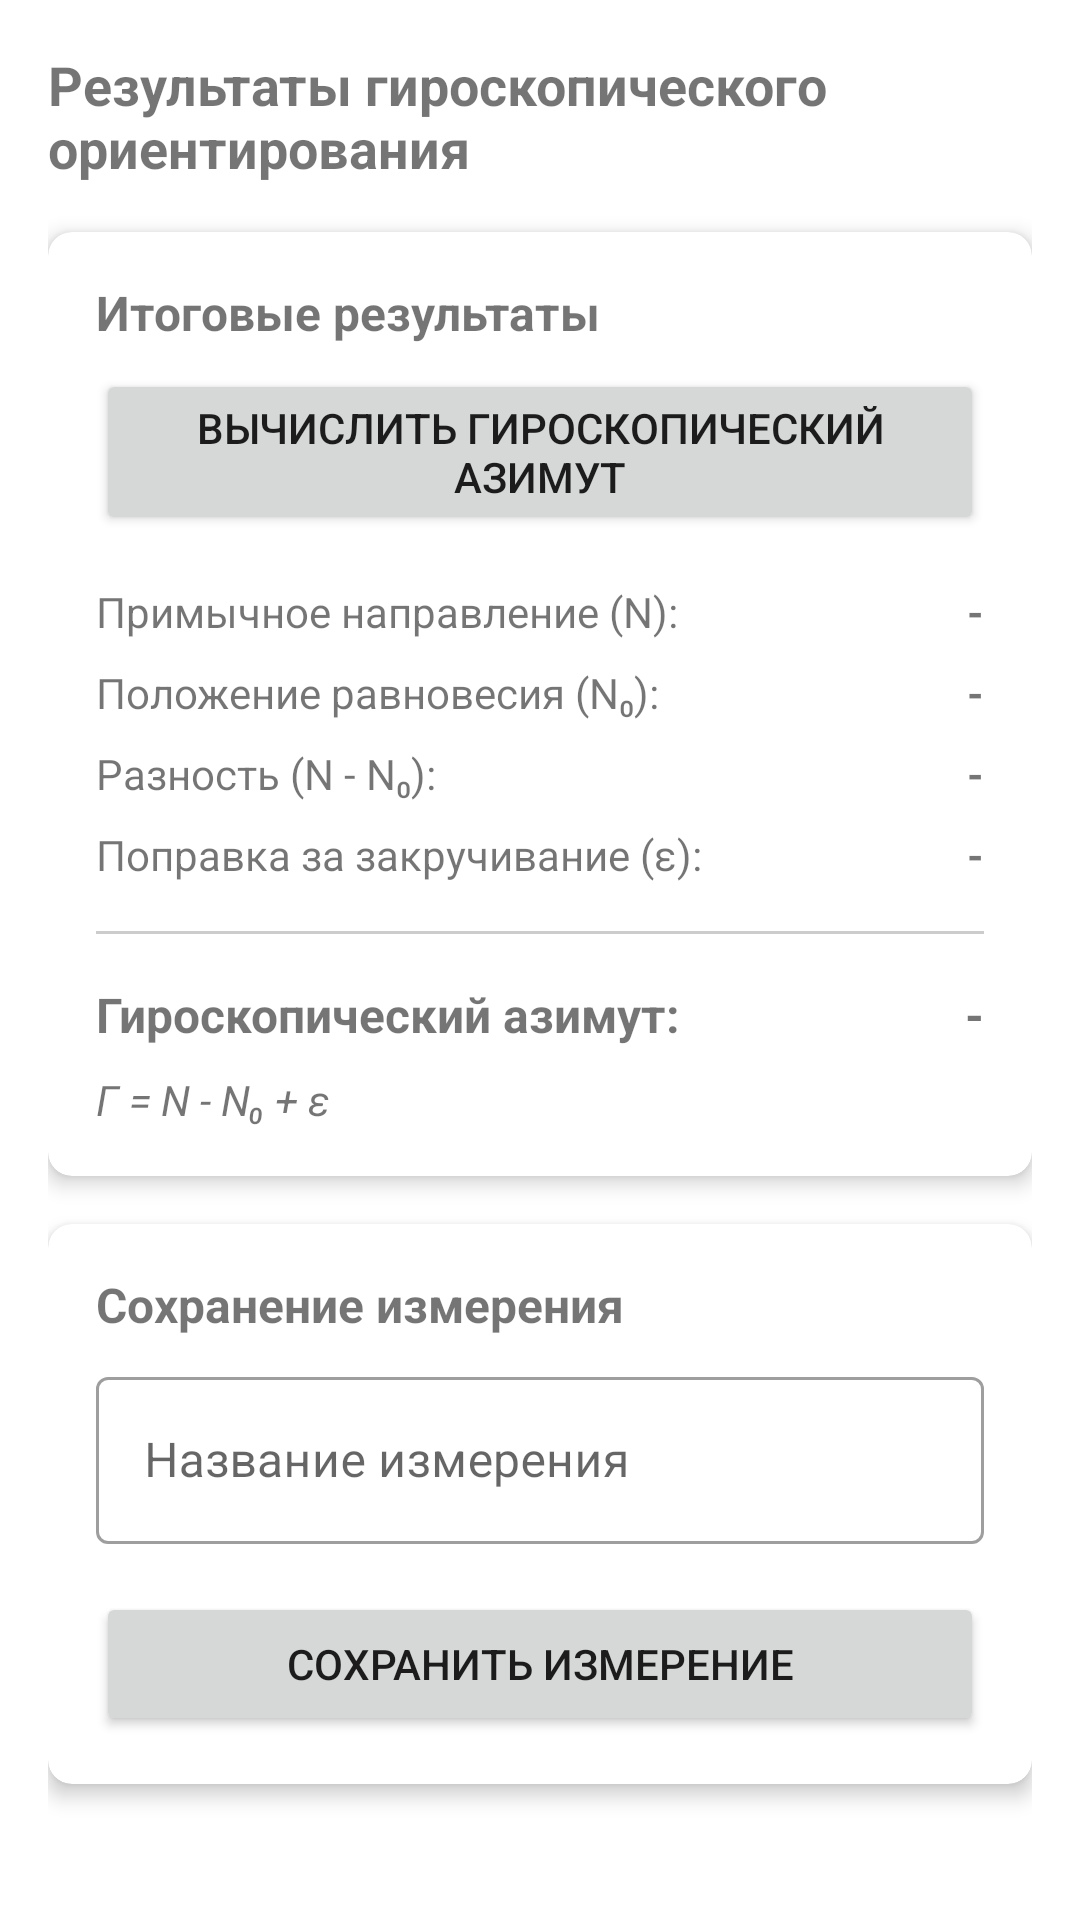

Write the Android layout XML for this screen, with the resource values it uses.
<!-- AndroidManifest.xml: application theme Theme.MaterialComponents.Light.NoActionBar -->
<!-- res/layout/fragment_gyroscopic_results.xml -->
<?xml version="1.0" encoding="utf-8"?>
<ScrollView xmlns:android="http://schemas.android.com/apk/res/android"
    xmlns:app="http://schemas.android.com/apk/res-auto"
    android:layout_width="match_parent"
    android:layout_height="match_parent"
    android:fillViewport="true">

    <androidx.constraintlayout.widget.ConstraintLayout
        android:layout_width="match_parent"
        android:layout_height="wrap_content"
        android:padding="16dp">

    <TextView
        android:id="@+id/tv_results_title"
        android:layout_width="match_parent"
        android:layout_height="wrap_content"
        android:text="Результаты гироскопического ориентирования"
        android:textSize="18sp"
        android:textStyle="bold"
        app:layout_constraintTop_toTopOf="parent" />

    <androidx.cardview.widget.CardView
        android:id="@+id/card_final_results"
        android:layout_width="match_parent"
        android:layout_height="wrap_content"
        android:layout_marginTop="16dp"
        app:cardCornerRadius="8dp"
        app:cardElevation="4dp"
        app:layout_constraintTop_toBottomOf="@id/tv_results_title">

        <LinearLayout
            android:layout_width="match_parent"
            android:layout_height="wrap_content"
            android:orientation="vertical"
            android:padding="16dp">

            <TextView
                android:layout_width="match_parent"
                android:layout_height="wrap_content"
                android:text="Итоговые результаты"
                android:textSize="16sp"
                android:textStyle="bold" />

            <Button
                android:id="@+id/btn_calculate_azimuth"
                android:layout_width="match_parent"
                android:layout_height="wrap_content"
                android:layout_marginTop="8dp"
                android:text="Вычислить гироскопический азимут" />

            <LinearLayout
                android:layout_width="match_parent"
                android:layout_height="wrap_content"
                android:layout_marginTop="16dp"
                android:orientation="horizontal">

                <TextView
                    android:layout_width="0dp"
                    android:layout_height="wrap_content"
                    android:layout_weight="1"
                    android:text="Примычное направление (N):" />

                <TextView
                    android:id="@+id/tv_N_value"
                    android:layout_width="wrap_content"
                    android:layout_height="wrap_content"
                    android:text="-"
                    android:textStyle="bold" />
            </LinearLayout>

            <LinearLayout
                android:layout_width="match_parent"
                android:layout_height="wrap_content"
                android:layout_marginTop="8dp"
                android:orientation="horizontal">

                <TextView
                    android:layout_width="0dp"
                    android:layout_height="wrap_content"
                    android:layout_weight="1"
                    android:text="Положение равновесия (N₀):" />

                <TextView
                    android:id="@+id/tv_N0_value"
                    android:layout_width="wrap_content"
                    android:layout_height="wrap_content"
                    android:text="-"
                    android:textStyle="bold" />
            </LinearLayout>

            <LinearLayout
                android:layout_width="match_parent"
                android:layout_height="wrap_content"
                android:layout_marginTop="8dp"
                android:orientation="horizontal">

                <TextView
                    android:id="@+id/tv_N_difference_label"
                    android:layout_width="0dp"
                    android:layout_height="wrap_content"
                    android:layout_weight="1"
                    android:text="Разность (N - N₀):" />

                <TextView
                    android:id="@+id/tv_N_difference_value"
                    android:layout_width="wrap_content"
                    android:layout_height="wrap_content"
                    android:text="-"
                    android:textStyle="bold" />
            </LinearLayout>

            <LinearLayout
                android:layout_width="match_parent"
                android:layout_height="wrap_content"
                android:layout_marginTop="8dp"
                android:orientation="horizontal">

                <TextView
                    android:layout_width="0dp"
                    android:layout_height="wrap_content"
                    android:layout_weight="1"
                    android:text="Поправка за закручивание (ε):" />

                <TextView
                    android:id="@+id/tv_epsilon_value"
                    android:layout_width="wrap_content"
                    android:layout_height="wrap_content"
                    android:text="-"
                    android:textStyle="bold" />
            </LinearLayout>

            <View
                android:layout_width="match_parent"
                android:layout_height="1dp"
                android:layout_marginTop="16dp"
                android:layout_marginBottom="16dp"
                android:background="#CCCCCC" />

            <LinearLayout
                android:layout_width="match_parent"
                android:layout_height="wrap_content"
                android:orientation="horizontal">

                <TextView
                    android:layout_width="0dp"
                    android:layout_height="wrap_content"
                    android:layout_weight="1"
                    android:text="Гироскопический азимут:"
                    android:textSize="16sp"
                    android:textStyle="bold" />

                <TextView
                    android:id="@+id/tv_azimuth_value"
                    android:layout_width="wrap_content"
                    android:layout_height="wrap_content"
                    android:text="-"
                    android:textSize="16sp"
                    android:textStyle="bold" />
            </LinearLayout>

            <TextView
                android:layout_width="match_parent"
                android:layout_height="wrap_content"
                android:layout_marginTop="8dp"
                android:text="Г = N - N₀ + ε"
                android:textStyle="italic" />
        </LinearLayout>
    </androidx.cardview.widget.CardView>

    <androidx.cardview.widget.CardView
        android:id="@+id/card_save"
        android:layout_width="match_parent"
        android:layout_height="wrap_content"
        android:layout_marginTop="16dp"
        app:cardCornerRadius="8dp"
        app:cardElevation="4dp"
        app:layout_constraintTop_toBottomOf="@id/card_final_results">

        <LinearLayout
            android:layout_width="match_parent"
            android:layout_height="wrap_content"
            android:orientation="vertical"
            android:padding="16dp">

            <TextView
                android:layout_width="match_parent"
                android:layout_height="wrap_content"
                android:text="Сохранение измерения"
                android:textSize="16sp"
                android:textStyle="bold" />

            <com.google.android.material.textfield.TextInputLayout
                style="@style/Widget.MaterialComponents.TextInputLayout.OutlinedBox"
                android:layout_width="match_parent"
                android:layout_height="wrap_content"
                android:layout_marginTop="8dp"
                android:hint="Название измерения">

                <com.google.android.material.textfield.TextInputEditText
                    android:id="@+id/et_measurement_name"
                    android:layout_width="match_parent"
                    android:layout_height="wrap_content"
                    android:inputType="text" />
            </com.google.android.material.textfield.TextInputLayout>

            <Button
                android:id="@+id/btn_save_measurement"
                android:layout_width="match_parent"
                android:layout_height="wrap_content"
                android:layout_marginTop="16dp"
                android:text="Сохранить измерение" />
        </LinearLayout>
    </androidx.cardview.widget.CardView>
    </androidx.constraintlayout.widget.ConstraintLayout>
</ScrollView>
<!-- resources referenced by this layout -->
<resources>

</resources>
